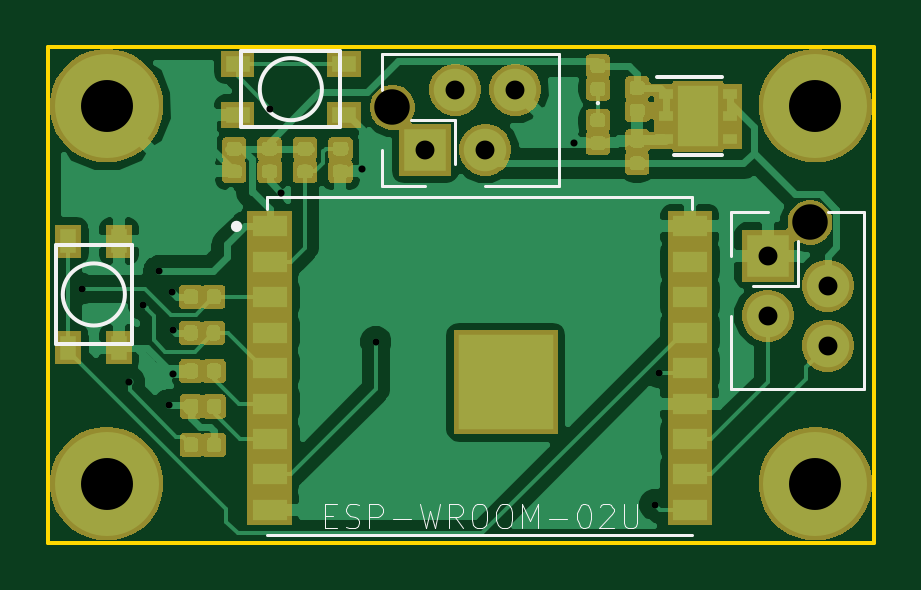
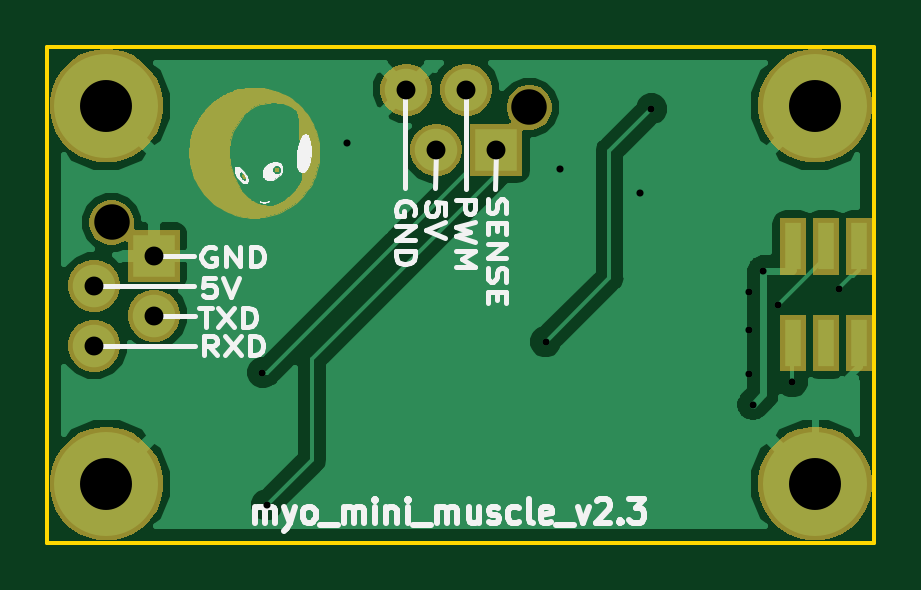
Circuit board: 11 layer files. Board 35.0 x 21.0 mm.
- bottom_copper: roboy_sno-B.Cu.gbr (25173 bytes)
- bottom_mask: roboy_sno-B.Mask.gbr (36004 bytes)
- paste: roboy_sno-B.Paste.gbr (764 bytes)
- bottom_silk: roboy_sno-B.SilkS.gbr (28788 bytes)
- outline: roboy_sno-Edge.Cuts.gbr (745 bytes)
- top_copper: roboy_sno-F.Cu.gbr (101555 bytes)
- top_mask: roboy_sno-F.Mask.gbr (41849 bytes)
- paste: roboy_sno-F.Paste.gbr (50982 bytes)
- top_silk: roboy_sno-F.SilkS.gbr (6346 bytes)
- drill: roboy_sno-NPTH.drl (206 bytes)
- drill: roboy_sno-PTH.drl (625 bytes)

=== bottom_copper: roboy_sno-B.Cu.gbr (25173 bytes, source omitted) ===
=== bottom_mask: roboy_sno-B.Mask.gbr (36004 bytes, source omitted) ===
=== paste: roboy_sno-B.Paste.gbr ===
G04 #@! TF.GenerationSoftware,KiCad,Pcbnew,5.0.2-bee76a0~70~ubuntu18.04.1*
G04 #@! TF.CreationDate,2020-01-13T19:18:57+01:00*
G04 #@! TF.ProjectId,roboy_sno,726f626f-795f-4736-9e6f-2e6b69636164,rev?*
G04 #@! TF.SameCoordinates,Original*
G04 #@! TF.FileFunction,Paste,Bot*
G04 #@! TF.FilePolarity,Positive*
%FSLAX46Y46*%
G04 Gerber Fmt 4.6, Leading zero omitted, Abs format (unit mm)*
G04 Created by KiCad (PCBNEW 5.0.2-bee76a0~70~ubuntu18.04.1) date Mo 13 Jan 2020 19:18:57 CET*
%MOMM*%
%LPD*%
G01*
G04 APERTURE LIST*
%ADD10R,0.700000X2.000000*%
G04 APERTURE END LIST*
D10*
G04 #@! TO.C,J4*
X106630000Y-128450000D03*
X108030000Y-128450000D03*
X109430000Y-128450000D03*
X109430000Y-132550000D03*
X106630000Y-132550000D03*
X108030000Y-132550000D03*
G04 #@! TD*
M02*

=== bottom_silk: roboy_sno-B.SilkS.gbr (28788 bytes, source omitted) ===
=== outline: roboy_sno-Edge.Cuts.gbr ===
G04 #@! TF.GenerationSoftware,KiCad,Pcbnew,5.0.2-bee76a0~70~ubuntu18.04.1*
G04 #@! TF.CreationDate,2020-01-13T19:18:57+01:00*
G04 #@! TF.ProjectId,roboy_sno,726f626f-795f-4736-9e6f-2e6b69636164,rev?*
G04 #@! TF.SameCoordinates,Original*
G04 #@! TF.FileFunction,Profile,NP*
%FSLAX46Y46*%
G04 Gerber Fmt 4.6, Leading zero omitted, Abs format (unit mm)*
G04 Created by KiCad (PCBNEW 5.0.2-bee76a0~70~ubuntu18.04.1) date Mo 13 Jan 2020 19:18:57 CET*
%MOMM*%
%LPD*%
G01*
G04 APERTURE LIST*
%ADD10C,0.150000*%
G04 APERTURE END LIST*
D10*
X106000000Y-120000000D02*
X106000000Y-141000000D01*
X141000000Y-120000000D02*
X106000000Y-120000000D01*
X141000000Y-141000000D02*
X141000000Y-120000000D01*
X106000000Y-141000000D02*
X141000000Y-141000000D01*
M02*

=== top_copper: roboy_sno-F.Cu.gbr (101555 bytes, source omitted) ===
=== top_mask: roboy_sno-F.Mask.gbr (41849 bytes, source omitted) ===
=== paste: roboy_sno-F.Paste.gbr (50982 bytes, source omitted) ===
=== top_silk: roboy_sno-F.SilkS.gbr ===
G04 #@! TF.GenerationSoftware,KiCad,Pcbnew,5.0.2-bee76a0~70~ubuntu18.04.1*
G04 #@! TF.CreationDate,2020-01-13T19:18:57+01:00*
G04 #@! TF.ProjectId,roboy_sno,726f626f-795f-4736-9e6f-2e6b69636164,rev?*
G04 #@! TF.SameCoordinates,Original*
G04 #@! TF.FileFunction,Legend,Top*
G04 #@! TF.FilePolarity,Positive*
%FSLAX46Y46*%
G04 Gerber Fmt 4.6, Leading zero omitted, Abs format (unit mm)*
G04 Created by KiCad (PCBNEW 5.0.2-bee76a0~70~ubuntu18.04.1) date Mo 13 Jan 2020 19:18:57 CET*
%MOMM*%
%LPD*%
G01*
G04 APERTURE LIST*
%ADD10C,0.127000*%
%ADD11C,0.400000*%
%ADD12C,0.150000*%
%ADD13C,0.120000*%
%ADD14C,0.100000*%
%ADD15C,0.050000*%
G04 APERTURE END LIST*
D10*
G04 #@! TO.C,U2*
X115300000Y-140660000D02*
X133300000Y-140660000D01*
X115300000Y-126360000D02*
X115300000Y-126870000D01*
X133300000Y-126360000D02*
X133300000Y-126870000D01*
X115300000Y-126360000D02*
X133300000Y-126360000D01*
D11*
X114050000Y-127610000D02*
G75*
G03X114050000Y-127610000I-50000J0D01*
G01*
D12*
G04 #@! TO.C,U1*
X132515000Y-124600000D02*
X134565000Y-124600000D01*
X131810000Y-121300000D02*
X134565000Y-121300000D01*
G04 #@! TO.C,SW2*
X117615295Y-121800000D02*
G75*
G03X117615295Y-121800000I-1315295J0D01*
G01*
X118400000Y-120200000D02*
X118400000Y-123400000D01*
X114200000Y-123400000D02*
X114200000Y-120200000D01*
X118400000Y-120200000D02*
X114200000Y-120200000D01*
X118400000Y-123400000D02*
X114200000Y-123400000D01*
D13*
G04 #@! TO.C,J3*
X134950000Y-131385000D02*
X134950000Y-134500000D01*
X134950000Y-134500000D02*
X140550000Y-134500000D01*
X140550000Y-127000000D02*
X140550000Y-134500000D01*
X139020000Y-127000000D02*
X140550000Y-127000000D01*
X137750000Y-128245000D02*
X137750000Y-130115000D01*
X137750000Y-130115000D02*
X135880000Y-130115000D01*
X134950000Y-128845000D02*
X134950000Y-127000000D01*
X134950000Y-127000000D02*
X136480000Y-127000000D01*
G04 #@! TO.C,J2*
X124535000Y-125900000D02*
X127650000Y-125900000D01*
X127650000Y-125900000D02*
X127650000Y-120300000D01*
X120150000Y-120300000D02*
X127650000Y-120300000D01*
X120150000Y-121830000D02*
X120150000Y-120300000D01*
X121395000Y-123100000D02*
X123265000Y-123100000D01*
X123265000Y-123100000D02*
X123265000Y-124970000D01*
X121995000Y-125900000D02*
X120150000Y-125900000D01*
X120150000Y-125900000D02*
X120150000Y-124370000D01*
D14*
G04 #@! TO.C,D1*
X129350000Y-122390000D02*
G75*
G03X129350000Y-122390000I-50000J0D01*
G01*
D12*
G04 #@! TO.C,SW1*
X109560000Y-128390000D02*
X109560000Y-132590000D01*
X106360000Y-128390000D02*
X106360000Y-132590000D01*
X109560000Y-132590000D02*
X106360000Y-132590000D01*
X106360000Y-128390000D02*
X109560000Y-128390000D01*
X109275295Y-130490000D02*
G75*
G03X109275295Y-130490000I-1315295J0D01*
G01*
G04 #@! TO.C,U2*
D15*
X117760211Y-139848522D02*
X118093774Y-139848522D01*
X118236730Y-140372693D02*
X117760211Y-140372693D01*
X117760211Y-139372003D01*
X118236730Y-139372003D01*
X118617945Y-140325041D02*
X118760901Y-140372693D01*
X118999160Y-140372693D01*
X119094464Y-140325041D01*
X119142116Y-140277389D01*
X119189768Y-140182085D01*
X119189768Y-140086781D01*
X119142116Y-139991477D01*
X119094464Y-139943825D01*
X118999160Y-139896174D01*
X118808553Y-139848522D01*
X118713249Y-139800870D01*
X118665597Y-139753218D01*
X118617945Y-139657914D01*
X118617945Y-139562610D01*
X118665597Y-139467306D01*
X118713249Y-139419655D01*
X118808553Y-139372003D01*
X119046812Y-139372003D01*
X119189768Y-139419655D01*
X119618635Y-140372693D02*
X119618635Y-139372003D01*
X119999850Y-139372003D01*
X120095154Y-139419655D01*
X120142806Y-139467306D01*
X120190458Y-139562610D01*
X120190458Y-139705566D01*
X120142806Y-139800870D01*
X120095154Y-139848522D01*
X119999850Y-139896174D01*
X119618635Y-139896174D01*
X120619325Y-139991477D02*
X121381755Y-139991477D01*
X121762971Y-139372003D02*
X122001230Y-140372693D01*
X122191838Y-139657914D01*
X122382445Y-140372693D01*
X122620705Y-139372003D01*
X123573743Y-140372693D02*
X123240180Y-139896174D01*
X123001920Y-140372693D02*
X123001920Y-139372003D01*
X123383135Y-139372003D01*
X123478439Y-139419655D01*
X123526091Y-139467306D01*
X123573743Y-139562610D01*
X123573743Y-139705566D01*
X123526091Y-139800870D01*
X123478439Y-139848522D01*
X123383135Y-139896174D01*
X123001920Y-139896174D01*
X124193218Y-139372003D02*
X124383825Y-139372003D01*
X124479129Y-139419655D01*
X124574433Y-139514958D01*
X124622085Y-139705566D01*
X124622085Y-140039129D01*
X124574433Y-140229737D01*
X124479129Y-140325041D01*
X124383825Y-140372693D01*
X124193218Y-140372693D01*
X124097914Y-140325041D01*
X124002610Y-140229737D01*
X123954958Y-140039129D01*
X123954958Y-139705566D01*
X124002610Y-139514958D01*
X124097914Y-139419655D01*
X124193218Y-139372003D01*
X125241560Y-139372003D02*
X125432167Y-139372003D01*
X125527471Y-139419655D01*
X125622775Y-139514958D01*
X125670427Y-139705566D01*
X125670427Y-140039129D01*
X125622775Y-140229737D01*
X125527471Y-140325041D01*
X125432167Y-140372693D01*
X125241560Y-140372693D01*
X125146256Y-140325041D01*
X125050952Y-140229737D01*
X125003300Y-140039129D01*
X125003300Y-139705566D01*
X125050952Y-139514958D01*
X125146256Y-139419655D01*
X125241560Y-139372003D01*
X126099294Y-140372693D02*
X126099294Y-139372003D01*
X126432857Y-140086781D01*
X126766421Y-139372003D01*
X126766421Y-140372693D01*
X127242940Y-139991477D02*
X128005370Y-139991477D01*
X128672497Y-139372003D02*
X128767801Y-139372003D01*
X128863105Y-139419655D01*
X128910756Y-139467306D01*
X128958408Y-139562610D01*
X129006060Y-139753218D01*
X129006060Y-139991477D01*
X128958408Y-140182085D01*
X128910756Y-140277389D01*
X128863105Y-140325041D01*
X128767801Y-140372693D01*
X128672497Y-140372693D01*
X128577193Y-140325041D01*
X128529541Y-140277389D01*
X128481889Y-140182085D01*
X128434237Y-139991477D01*
X128434237Y-139753218D01*
X128481889Y-139562610D01*
X128529541Y-139467306D01*
X128577193Y-139419655D01*
X128672497Y-139372003D01*
X129387275Y-139467306D02*
X129434927Y-139419655D01*
X129530231Y-139372003D01*
X129768491Y-139372003D01*
X129863795Y-139419655D01*
X129911446Y-139467306D01*
X129959098Y-139562610D01*
X129959098Y-139657914D01*
X129911446Y-139800870D01*
X129339624Y-140372693D01*
X129959098Y-140372693D01*
X130387965Y-139372003D02*
X130387965Y-140182085D01*
X130435617Y-140277389D01*
X130483269Y-140325041D01*
X130578573Y-140372693D01*
X130769181Y-140372693D01*
X130864485Y-140325041D01*
X130912136Y-140277389D01*
X130959788Y-140182085D01*
X130959788Y-139372003D01*
G04 #@! TD*
M02*

=== drill: roboy_sno-NPTH.drl ===
M48
;DRILL file {KiCad 5.0.2-bee76a0~70~ubuntu18.04.1} date Mo 13 Jan 2020 19:19:00 CET
;FORMAT={-:-/ absolute / inch / decimal}
FMAT,2
INCH,TZ
T1C0.0591
%
G90
G05
T1
X4.7478Y-4.8256
X5.4441Y-5.0175
T0
M30

=== drill: roboy_sno-PTH.drl ===
M48
;DRILL file {KiCad 5.0.2-bee76a0~70~ubuntu18.04.1} date Mo 13 Jan 2020 19:19:00 CET
;FORMAT={-:-/ absolute / inch / decimal}
FMAT,2
INCH,TZ
T1C0.0118
T2C0.0315
T3C0.0866
%
G90
G05
T1
X4.2311Y-5.128
X4.3098Y-5.2831
X4.3331Y-5.1547
X4.3583Y-5.0984
X4.3752Y-5.3209
X4.3811Y-5.1327
X4.3819Y-5.1965
X4.3819Y-5.2697
X4.5445Y-4.8283
X4.563Y-4.9685
X4.6969Y-4.9291
X4.7205Y-5.2165
X5.0512Y-4.8858
X5.185Y-5.4882
X5.1929Y-5.2677
T2
X4.803Y-4.8965
X4.853Y-4.7965
X4.903Y-4.8965
X4.953Y-4.7965
X5.3732Y-5.0726
X5.3732Y-5.1726
X5.4732Y-5.1226
X5.4732Y-5.2226
T3
X5.4528Y-5.4528
X4.2717Y-5.4528
X5.4528Y-4.8228
X4.2717Y-4.8228
T0
M30

